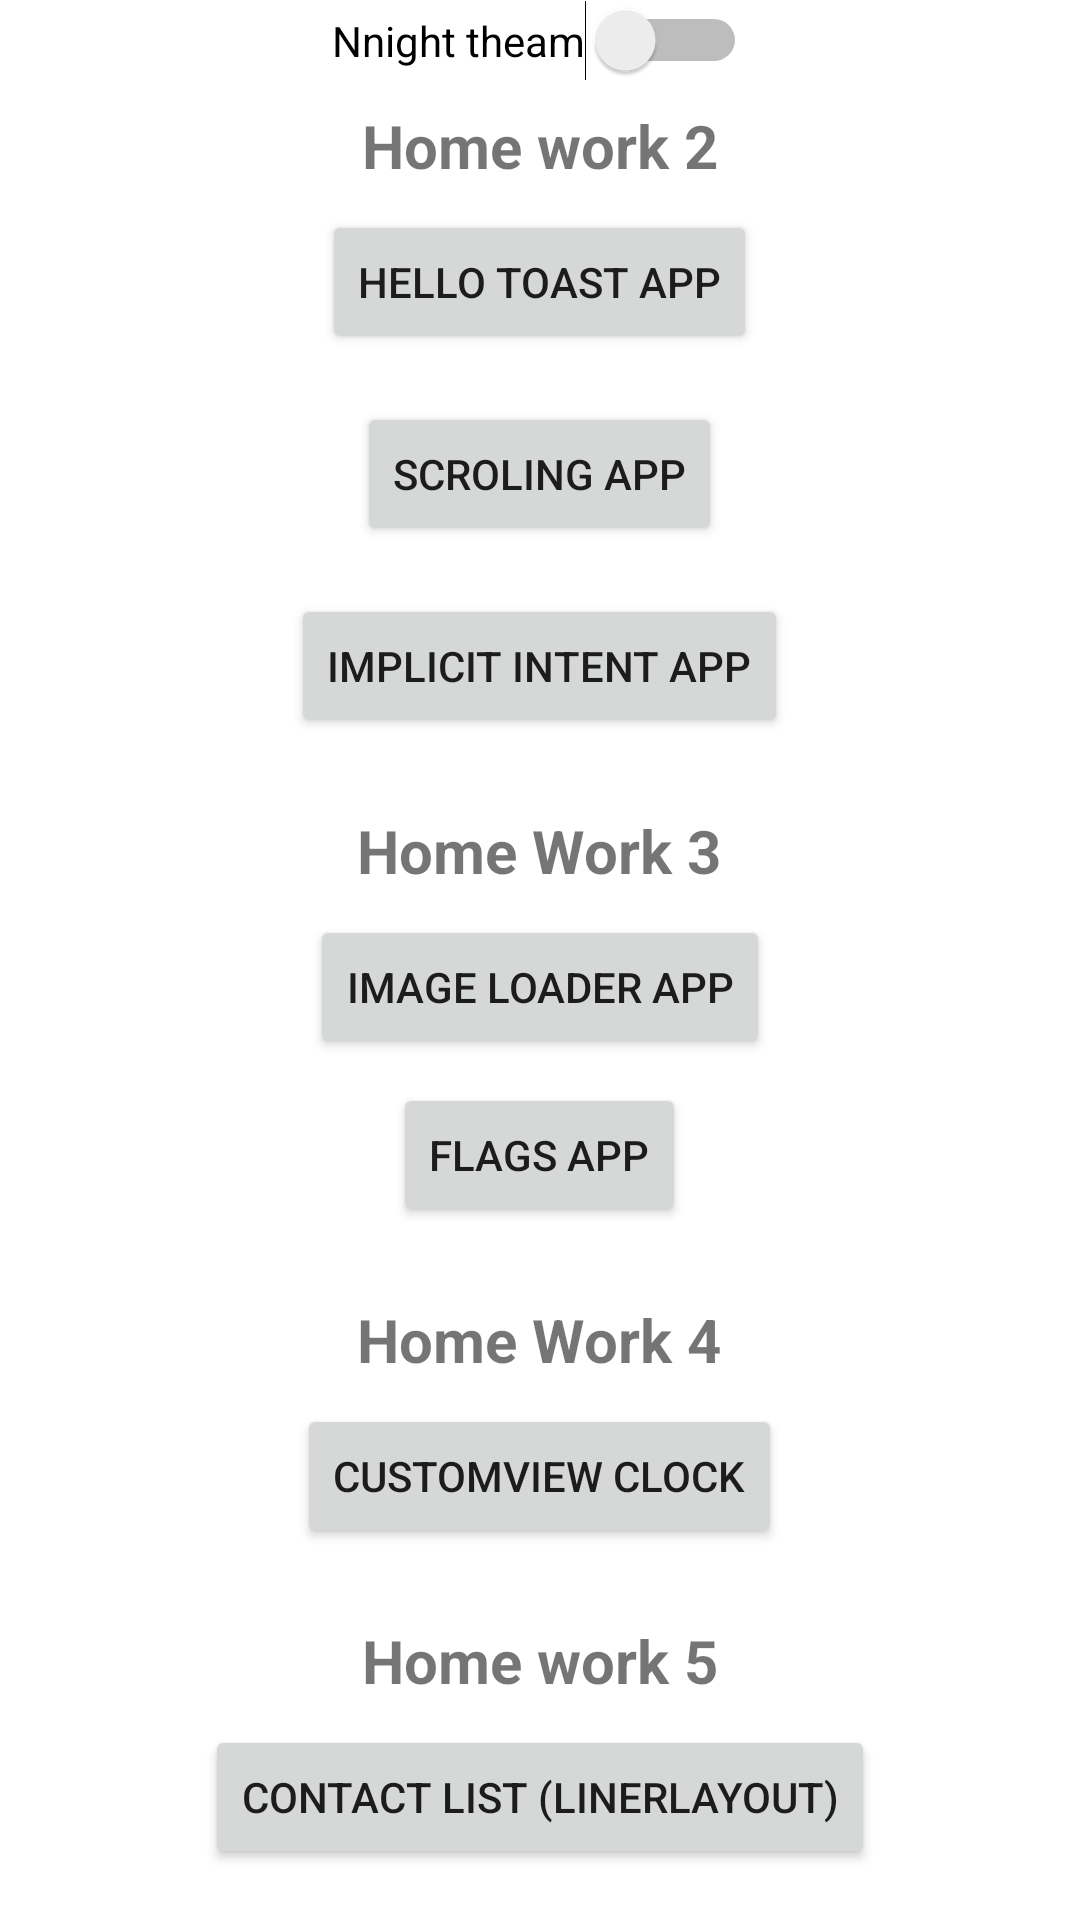

Reconstruct the res/layout file that produces this screen, plus the resources it refers to.
<!-- AndroidManifest.xml: application theme Theme.ImageLoader_HW_31 -->
<!-- res/layout/activity_main.xml -->
<?xml version="1.0" encoding="utf-8"?>
<androidx.core.widget.NestedScrollView xmlns:android="http://schemas.android.com/apk/res/android"
    xmlns:app="http://schemas.android.com/apk/res-auto"
    xmlns:tools="http://schemas.android.com/tools"
    android:layout_width="match_parent"
    android:layout_height="match_parent"
    tools:context=".MainActivity">

    <LinearLayout
        android:layout_width="match_parent"
        android:layout_height="wrap_content"
        android:gravity="center_horizontal"
        android:orientation="vertical">

        <Switch
            android:id="@+id/nightTheamSwitch"
            android:layout_width="wrap_content"
            android:layout_height="wrap_content"
            android:text="@string/nnight_theam" />

        <TextView
            android:id="@+id/textView_HW21_TextView"
            android:layout_width="wrap_content"
            android:layout_height="wrap_content"
            android:layout_marginTop="@dimen/inside_margin"
            android:text="@string/home_work_2_1"
            android:textSize="@dimen/text_size"
            android:textStyle="bold" />

        <Button
            android:id="@+id/button_HomeWork_2_1"
            android:layout_width="wrap_content"
            android:layout_height="wrap_content"
            android:layout_marginTop="@dimen/inside_margin"
            android:layout_marginBottom="@dimen/inside_margin"
            android:onClick="goToHomework_2_1"
            android:text="@string/hello_toast_app" />

        <Button
            android:id="@+id/button_HomeWork_2_2"
            android:layout_width="wrap_content"
            android:layout_height="wrap_content"
            android:layout_marginTop="@dimen/inside_margin"
            android:layout_marginBottom="@dimen/inside_margin"
            android:onClick="goToHomework_2_2"
            android:text="@string/scroling_app" />

        <Button
            android:id="@+id/button_HomeWork_2_3"
            android:layout_width="wrap_content"
            android:layout_height="wrap_content"
            android:layout_marginTop="@dimen/inside_margin"
            android:layout_marginBottom="@dimen/inside_margin"
            android:onClick="goToHomework_2_3"
            android:text="@string/implicit_intent_app" />

        <TextView
            android:id="@+id/textView_HW31_TextView"
            android:layout_width="wrap_content"
            android:layout_height="wrap_content"
            android:layout_marginTop="@dimen/madgin_outside"
            android:text="@string/home_work_3_1"
            android:textSize="@dimen/text_size"
            android:textStyle="bold" />

        <Button
            android:id="@+id/button_HomeWork_3_1"
            android:layout_width="wrap_content"
            android:layout_height="wrap_content"
            android:layout_marginTop="@dimen/inside_margin"
            android:layout_marginBottom="@dimen/inside_margin"
            android:onClick="goToHomework_3_1"
            android:text="@string/image_loader_app" />

        <Button
            android:id="@+id/button_HomeWork_3_2"
            android:layout_width="wrap_content"
            android:layout_height="wrap_content"
            android:layout_marginBottom="@dimen/inside_margin"
            android:onClick="goToHomework_3_2"
            android:text="@string/flags_app" />

        <TextView
            android:id="@+id/textView_HW4_TextView"
            android:layout_width="wrap_content"
            android:layout_height="wrap_content"
            android:layout_marginTop="@dimen/madgin_outside"
            android:text="@string/home_worck_4"
            android:textSize="@dimen/text_size"
            android:textStyle="bold" />

        <Button
            android:id="@+id/button_HomeWork_4"
            android:layout_width="wrap_content"
            android:layout_height="wrap_content"
            android:layout_marginTop="@dimen/inside_margin"
            android:layout_marginBottom="@dimen/inside_margin"
            android:onClick="goToHomework_4"
            android:text="@string/customview_clock" />

        <TextView
            android:id="@+id/textView_HW5_TextView"
            android:layout_width="wrap_content"
            android:layout_height="wrap_content"
            android:layout_marginTop="@dimen/madgin_outside"
            android:text="@string/home_work_5"
            android:textSize="@dimen/text_size"
            android:textStyle="bold" />

        <Button
            android:id="@+id/button_HomeWork_5"
            android:layout_width="wrap_content"
            android:layout_height="wrap_content"
            android:layout_marginTop="@dimen/inside_margin"
            android:layout_marginBottom="@dimen/inside_margin"
            android:onClick="goToHomework_5"
            android:text="@string/contact_list_linerlayout" />

        <TextView
            android:id="@+id/textView_HW6_TextView"
            android:layout_width="wrap_content"
            android:layout_height="wrap_content"
            android:layout_marginTop="@dimen/madgin_outside"
            android:text="@string/home_work_6"
            android:textSize="@dimen/text_size"
            android:textStyle="bold"/>

        <Button
            android:id="@+id/button_HomeWork_6"
            android:layout_width="wrap_content"
            android:layout_height="wrap_content"
            android:layout_marginTop="@dimen/inside_margin"
            android:layout_marginBottom="@dimen/inside_margin"
            android:onClick="goToHomework_6"
            android:text="@string/contact_list_recyclerview"
            tools:ignore="OnClick" />

        <TextView
            android:layout_width="wrap_content"
            android:layout_height="wrap_content"
            android:layout_marginTop="@dimen/madgin_outside"
            android:text="@string/other_apps"
            android:textSize="@dimen/text_size"
            android:textStyle="bold" />

        <Button
            android:id="@+id/button_HomeWork_okHttp"
            android:layout_width="wrap_content"
            android:layout_height="wrap_content"
            android:layout_marginTop="@dimen/inside_margin"
            android:layout_marginBottom="@dimen/inside_margin"
            android:onClick="goOkHttp"
            android:text="@string/okhttp_app"
            tools:ignore="OnClick" />

        <Button
            android:id="@+id/button_recycler_observer_app"
            android:layout_width="wrap_content"
            android:layout_height="wrap_content"
            android:layout_marginTop="@dimen/inside_margin"
            android:layout_marginBottom="@dimen/inside_margin"
            android:onClick="goRecyclerObserver"
            android:text="@string/contact_list_recyclerview_observer"
            tools:ignore="OnClick" />

        <Button
            android:id="@+id/button_recycler_mvvm_app"
            android:layout_width="wrap_content"
            android:layout_height="wrap_content"
            android:layout_marginTop="@dimen/inside_margin"
            android:layout_marginBottom="@dimen/inside_margin"
            android:onClick="goRecyclerMvvm"
            android:text="@string/contact_list_mvvm"
            tools:ignore="OnClick" />

    </LinearLayout>
</androidx.core.widget.NestedScrollView>
<!-- resources referenced by this layout -->
<resources>
  <dimen name="inside_margin">8dp</dimen>
  <dimen name="madgin_outside">16dp</dimen>
  <dimen name="text_size">20sp</dimen>
  <string name="contact_list_linerlayout">Contact list (linerLayout)</string>
  <string name="contact_list_mvvm">Contact list (mvvm)</string>
  <string name="contact_list_recyclerview">Contact list (RecyclerView)</string>
  <string name="contact_list_recyclerview_observer">Contact list (RecyclerView + observer)</string>
  <string name="customview_clock">CustomView Clock</string>
  <string name="flags_app">Flags app</string>
  <string name="hello_toast_app">Hello Toast app</string>
  <string name="home_worck_4">Home Work 4</string>
  <string name="home_work_2_1">Home work 2</string>
  <string name="home_work_3_1">Home Work 3</string>
  <string name="home_work_5">Home work 5</string>
  <string name="home_work_6">Home work 6</string>
  <string name="image_loader_app">Image loader app</string>
  <string name="implicit_intent_app">implicit intent app</string>
  <string name="nnight_theam">Nnight theam</string>
  <string name="okhttp_app">HttpURL-OkHttp App</string>
  <string name="other_apps">Other apps</string>
  <string name="scroling_app">Scroling app</string>
  <style name="Theme.ImageLoader_HW_31" parent="Theme.MaterialComponents.DayNight.NoActionBar">
          
          <item name="colorPrimary">@color/purple_500</item>
          <item name="colorPrimaryVariant">@color/purple_700</item>
          <item name="colorOnPrimary">@color/white</item>
          
          <item name="colorSecondary">@color/teal_200</item>
          <item name="colorSecondaryVariant">@color/teal_700</item>
          <item name="colorOnSecondary">@color/black</item>
          
          <item name="android:statusBarColor" tools:targetApi="l">?attr/colorPrimaryVariant</item>
          
          
          <item name="materialButtonStyle">@style/MyButtonStyle</item>
          
      </style>
  <color name="purple_500">#FF6200EE</color>
  <color name="purple_700">#FF3700B3</color>
  <color name="white">#FFFFFFFF</color>
  <color name="teal_200">#FF03DAC5</color>
  <color name="teal_700">#FF018786</color>
  <color name="black">#FF000000</color>
  <style name="MyButtonStyle" parent="Widget.MaterialComponents.Button">
          <item name="textAllCaps">false</item>
      </style>
</resources>
